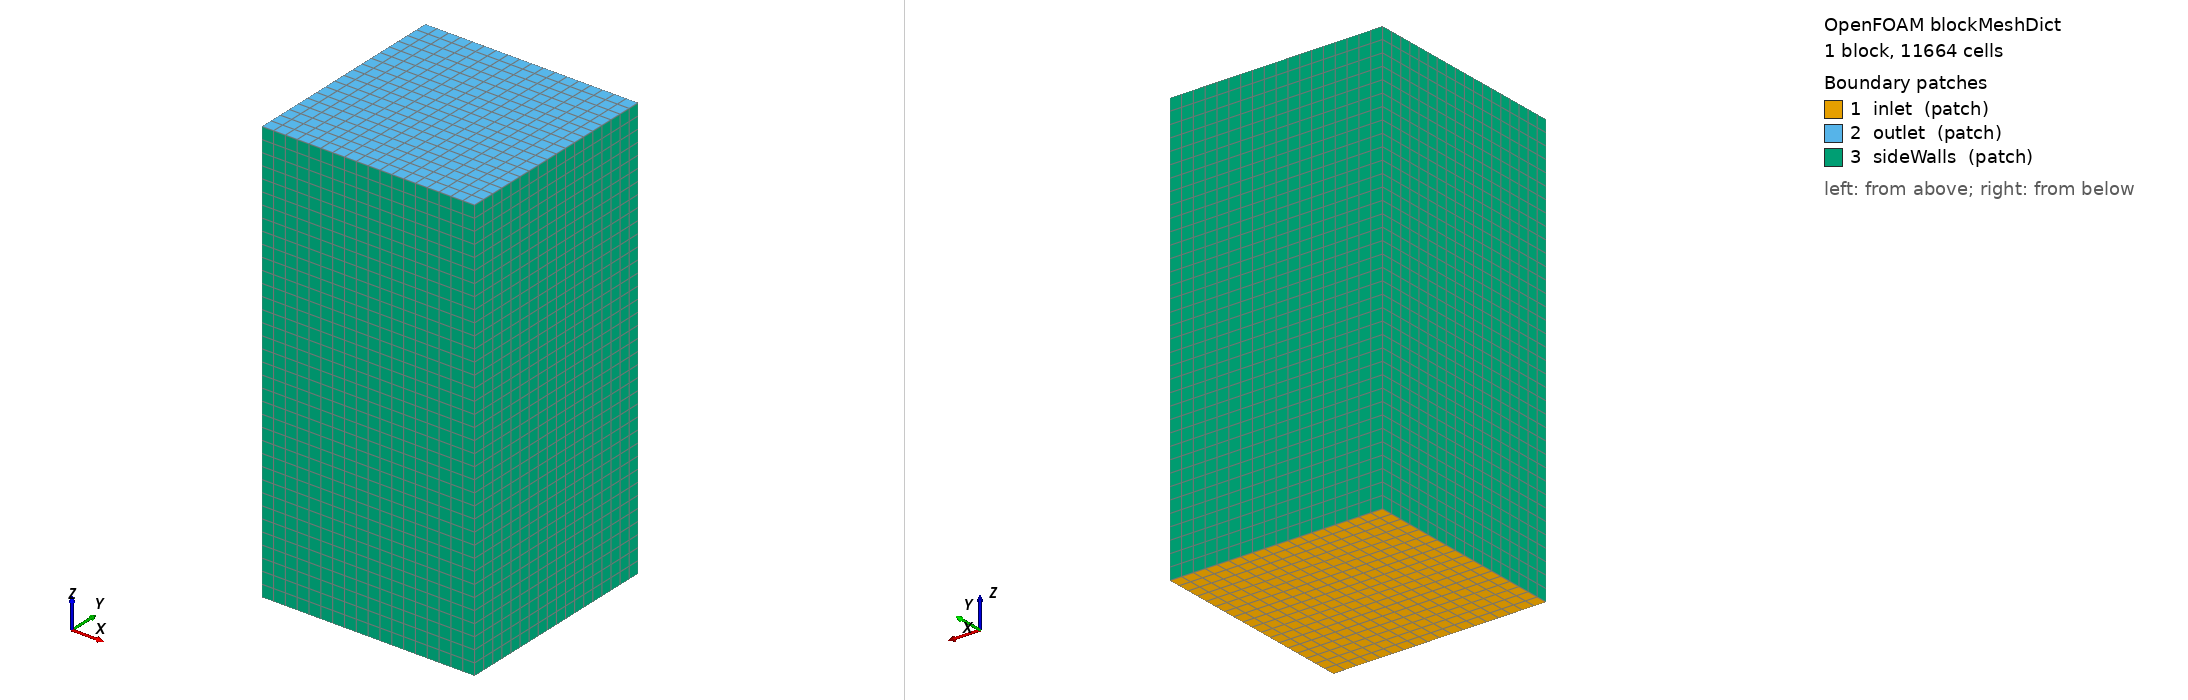

OpenFOAM case: the mesh blockMesh builds from blockMeshDict, 1 block(s), 11664 cells. Boundary patches (legend numbers): 1 inlet (patch), 2 outlet (patch), 3 sideWalls (patch). Left view from above one corner, right view from below the opposite corner. Boundary conditions: 0 field file(s) under 0/; 0 of 3 drawn patches have an entry in a shipped field file.

=== system/blockMeshDict ===
/*--------------------------------*- C++ -*----------------------------------*\
  =========                 |
  \\      /  F ield         | OpenFOAM: The Open Source CFD Toolbox
   \\    /   O peration     | Website:  https://openfoam.org
    \\  /    A nd           | Version:  13
     \\/     M anipulation  |
\*---------------------------------------------------------------------------*/
FoamFile
{
    format      ascii;
    class       dictionary;
    object      blockMeshDict;
}

// * * * * * * * * * * * * * * * * * * * * * * * * * * * * * * * * * * * * * //

convertToMeters 1;

vertices
(
    (-0.45 -0.45 -0.60)
    ( 0.45 -0.45 -0.60)
    ( 0.45  0.45 -0.60)
    (-0.45  0.45 -0.60)
    (-0.45 -0.45  1.20)
    ( 0.45 -0.45  1.20)
    ( 0.45  0.45  1.20)
    (-0.45  0.45  1.20)
);

blocks
(
    hex (0 1 2 3 4 5 6 7) (18 18 36) simpleGrading (1 1 1)
);

boundary
(
    inlet
    {
        type patch;
        faces
        (
            (0 3 2 1)
        );
    }
    outlet
    {
        type patch;
        faces
        (
            (4 5 6 7)
        );
    }
    sideWalls
    {
        type patch;
        faces
        (
            (0 1 5 4)
            (1 2 6 5)
            (2 3 7 6)
            (3 0 4 7)
        );
    }
);

// ************************************************************************* //


=== system/controlDict ===
/*--------------------------------*- C++ -*----------------------------------*\
  =========                 |
  \\      /  F ield         | OpenFOAM: The Open Source CFD Toolbox
   \\    /   O peration     | Website:  https://openfoam.org
    \\  /    A nd           | Version:  13
     \\/     M anipulation  |
\*---------------------------------------------------------------------------*/
FoamFile
{
    format      ascii;
    class       dictionary;
    location    "system";
    object      controlDict;
}
// * * * * * * * * * * * * * * * * * * * * * * * * * * * * * * * * * * * * * //

solver          incompressibleFluid;

startFrom       startTime;

startTime       0;

stopAt          endTime;

endTime         300;

deltaT          1;

writeControl    timeStep;

writeInterval   100;

purgeWrite      0;

writeFormat     ascii;

writePrecision  8;

writeCompression off;

timeFormat      general;

timePrecision   6;

runTimeModifiable true;

// ************************************************************************* //
